Photos from the image-classification dataset "eye_dataset" in the GitHub repository aloksharma123/animal_eye_classifier. Its 3 classes are: cat, dog, wild animal.

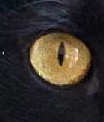
Label: cat

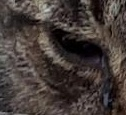
Label: cat

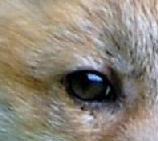
Label: wild animal

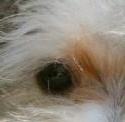
Label: dog

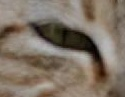
Label: cat

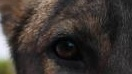
Label: dog
